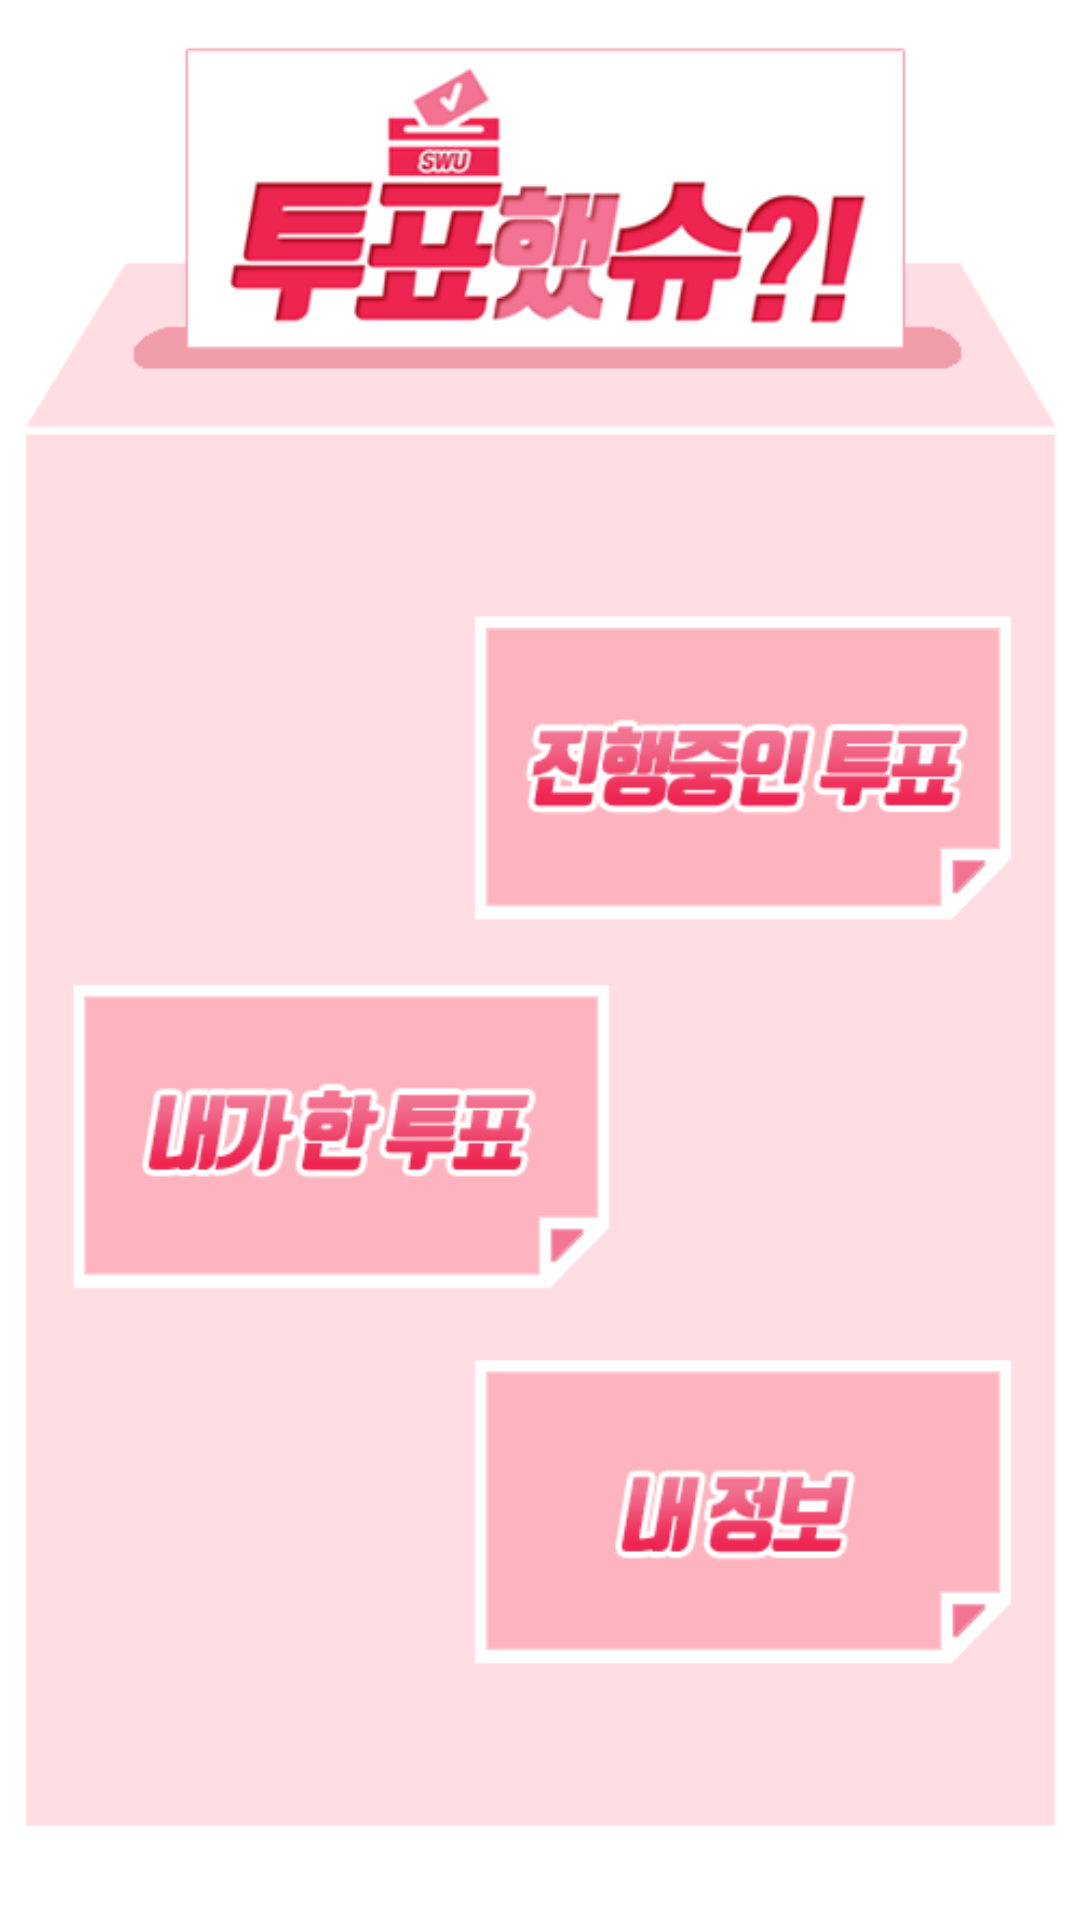

The Android layout XML behind this screen, and the referenced resources:
<!-- AndroidManifest.xml: application theme AppTheme.NoActionBar -->
<!-- res/layout/activity_real_user_main.xml -->
<?xml version="1.0" encoding="utf-8"?>
<androidx.constraintlayout.widget.ConstraintLayout xmlns:android="http://schemas.android.com/apk/res/android"
    xmlns:app="http://schemas.android.com/apk/res-auto"
    xmlns:tools="http://schemas.android.com/tools"
    android:layout_width="match_parent"
    android:layout_height="match_parent"
    android:background="@drawable/user_main_layout"
    tools:context=".Acitivity.RealAdminMainActivity">


    <TextView
        android:id="@+id/txtVoteList"
        android:layout_width="201dp"
        android:layout_height="111dp"
        android:layout_marginStart="8dp"
        android:layout_marginTop="8dp"
        android:layout_marginEnd="8dp"
        android:layout_marginBottom="8dp"
        android:textSize="34sp"
        app:layout_constraintBottom_toBottomOf="parent"
        app:layout_constraintEnd_toEndOf="parent"
        app:layout_constraintHorizontal_bias="0.907"
        app:layout_constraintStart_toStartOf="parent"
        app:layout_constraintTop_toTopOf="parent"
        app:layout_constraintVertical_bias="0.375" />

    <TextView
        android:id="@+id/txtUserVote"
        android:layout_width="205dp"
        android:layout_height="111dp"
        android:layout_marginStart="8dp"
        android:layout_marginTop="8dp"
        android:layout_marginEnd="8dp"
        android:layout_marginBottom="8dp"
        android:textSize="30sp"
        app:layout_constraintBottom_toBottomOf="parent"
        app:layout_constraintEnd_toEndOf="parent"
        app:layout_constraintHorizontal_bias="0.096"
        app:layout_constraintStart_toStartOf="parent"
        app:layout_constraintTop_toTopOf="parent"
        app:layout_constraintVertical_bias="0.61" />

    <TextView
        android:id="@+id/txtMyInfo"
        android:layout_width="200dp"
        android:layout_height="115dp"
        android:layout_marginStart="8dp"
        android:layout_marginTop="8dp"
        android:layout_marginEnd="8dp"
        android:layout_marginBottom="96dp"
        android:textSize="34sp"
        app:layout_constraintBottom_toBottomOf="parent"
        app:layout_constraintEnd_toEndOf="parent"
        app:layout_constraintHorizontal_bias="0.902"
        app:layout_constraintStart_toStartOf="parent"
        app:layout_constraintTop_toTopOf="parent"
        app:layout_constraintVertical_bias="1.0" />
</androidx.constraintlayout.widget.ConstraintLayout>
<!-- resources referenced by this layout -->
<resources>
  <!-- drawable user_main_layout: png bitmap (drawable-v24, 43949 bytes) -->
  <style name="AppTheme.NoActionBar">
          <item name="windowActionBar">false</item>
          <item name="windowNoTitle">true</item>
      </style>
</resources>
